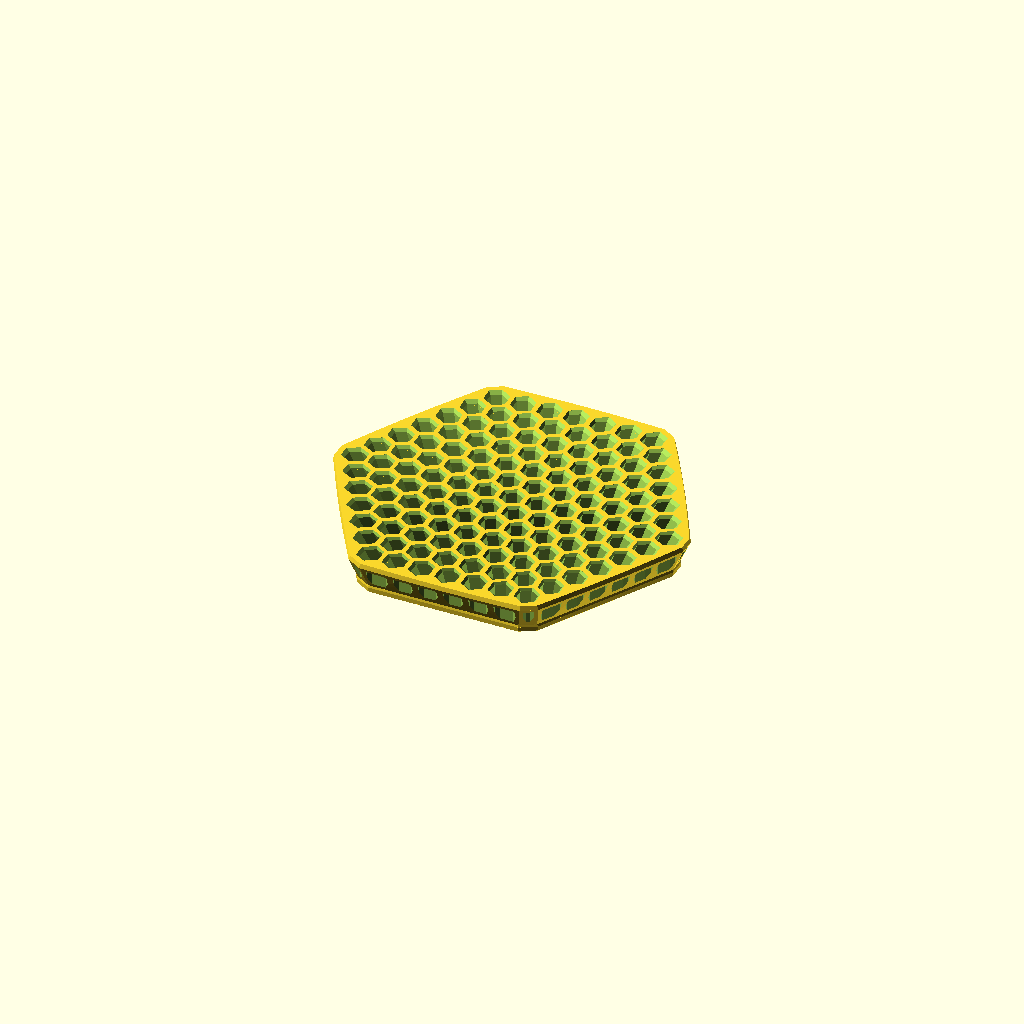
Cell 1: rendered with the file's own defaults.
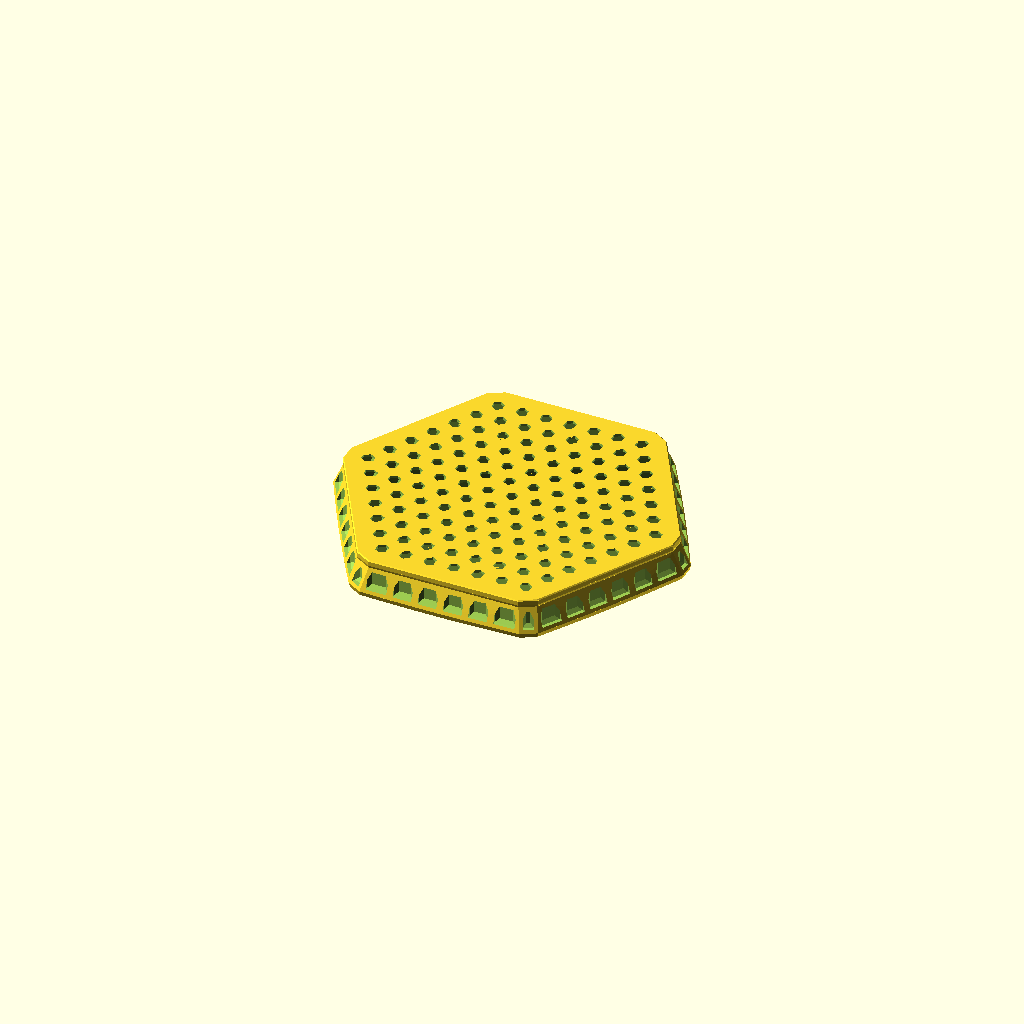
Cell 2 — print_face_down set to true, the other parameters unchanged.
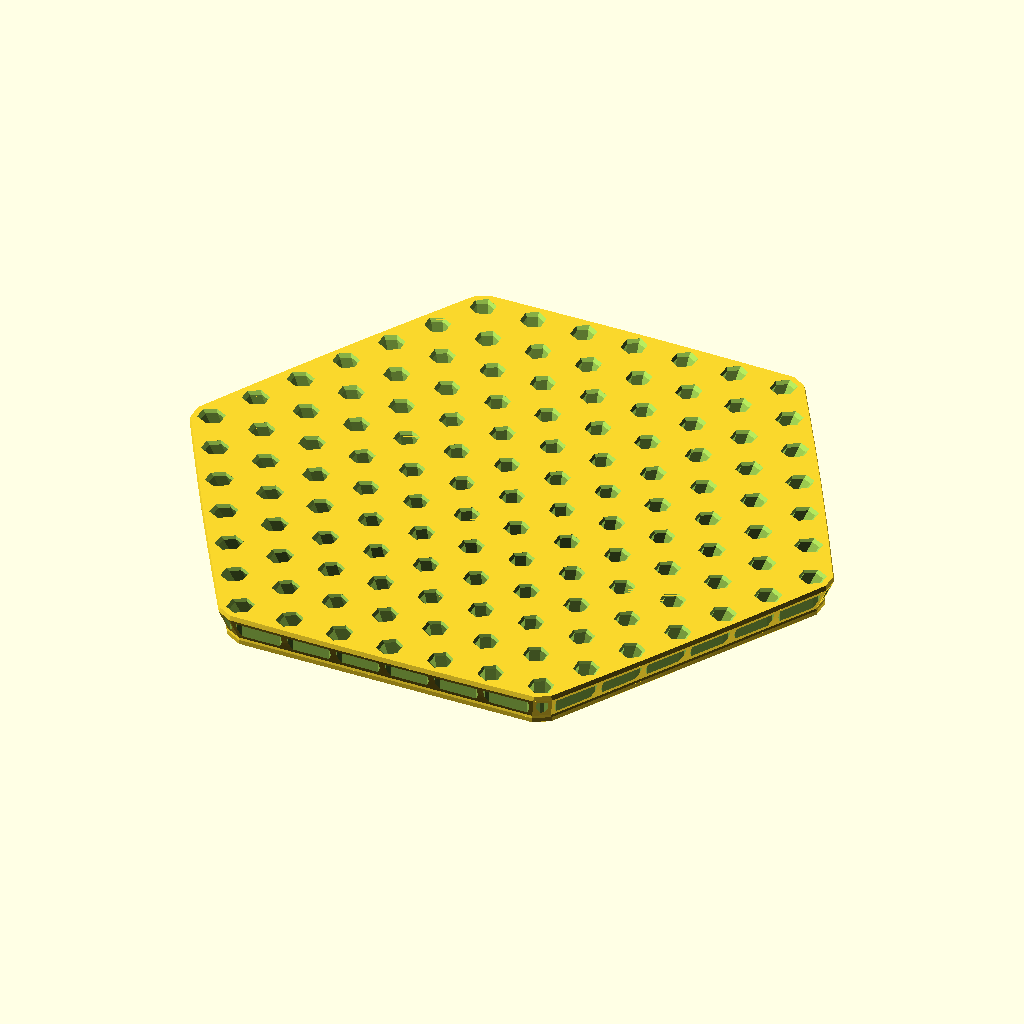
Cell 3: the same model with pitch = 19.3.
All cells are drawn from one camera (rotation 55°, 0°, 25°, orthographic, colour scheme Cornfield), so only the parameter changes between them.
OpenSCAD source file projects/hex-bit-stand/v17-continuous-web-127/hex_bit_stand_continuous_web_127_v17.scad:
// v17 - continuous-web, aligned-mouth 127-pocket bit stand.
// Extends v16 with a sixth ring: 36 pockets at 24 degrees outward.
// Units: mm. Functional shaft size is measured NORMAL to the tilted axis.
// Pocket axes: 0/4/8/12/16/20/24 degrees. Lattice-aligned shaft roll is retained.
// Pitch increases 9.45 -> 9.65 mm to retain the 1.3 mm minimum surface web.
// At 9.45 mm pitch the new ring-5/ring-6 top gap would be about 1.250 mm.
// The selected pitch gives about 1.450 mm; exported meshes must still be checked.
// Render and run validate.py after changing dimensions. Assertions alone are
// not a geometric clearance check. Default export is in the use orientation.

$fn = 48;
print_face_down = false;
export_part = "stand"; // "coupon" gives an thirteen-pocket first-layer test piece
min_surface_feature = 1.3;
ring_count = 6;
hex_flat_to_flat = 7.0;
pitch = 9.65;
base_thickness = 2.0;
pocket_depth = 12.0;
body_h = base_thickness + pocket_depth;
pocket_mouth_flat_to_flat = 8.5;
pocket_mouth_chamfer_h = 1.15;
shaft_hex_rotation = 30;
tilt_angles = [0, 4, 8, 12, 16, 20, 24];
floor_taper_h = 1.0;
floor_taper_degrees = 55;
floor_taper_inset = floor_taper_h * tan(floor_taper_degrees);
wall_margin = 3.8;
foot_flare = 0.6;
lower_edge_chamfer = 0.4;
top_chamfer_inset = 1.2;
z_foot_top = 2.10;
z_foot_blend = 3.00;
z_chamfer_start = body_h - 1.8;
panel_border = 1.3;
panel_depth = 1.2;
panel_taper_degrees = 50;
panel_taper_run = panel_depth * tan(panel_taper_degrees);
panel_bottom_z = z_foot_top - 0.05;
panel_front_outset = 2.0;
eps = 0.01;

function cross2(a,b) = a[0]*b[1]-a[1]*b[0];
function ring(q,r) = max(abs(q),abs(r),abs(q+r));
function xy(q,r) = [pitch*(q+r/2),pitch*sqrt(3)*r/2];
function radial(q,r) = ring(q,r)==0 ? [0,0] : xy(q,r)/norm(xy(q,r));
function tilt(q,r) = tilt_angles[ring(q,r)];
function axis_xy(q,r,z) = xy(q,r)+(z-base_thickness)*tan(tilt(q,r))*radial(q,r);
function hex_points(af) = [for(k=[0:5])
    (af/sqrt(3))*[cos(shaft_hex_rotation+60*k),sin(shaft_hex_rotation+60*k)]];

// Minimal rotation from vertical to the outward axis: no tangential yaw.
// The exact horizontal slice is stretched by sec(tilt) only radially.
// All shaft hexes start in the same lattice-aligned roll before being tilted.
function projected_hex(q,r,af,z) = let(u=radial(q,r),c=cos(tilt(q,r)),p=axis_xy(q,r,z))
    [for(v=hex_points(af)) p+v+(1/c-1)*(v*u)*u];

// Miter offset of a convex CCW polygon. Keeps its vertex ordering, so all
// neighbouring profiles can form a single continuous, ledge-free cutter.
function offset_poly(p,d) = [for(i=[0:len(p)-1]) let(
    e0=p[i]-p[(i+len(p)-1)%len(p)],e1=p[(i+1)%len(p)]-p[i],
    n0=[e0[1],-e0[0]]/norm(e0),n1=[e1[1],-e1[0]]/norm(e1))
    p[i]+d*(n0+n1)/(1+n0*n1)];

// Numeric convex hull for parameter-derived panel positions; there is no
// stale hard-coded mid-height perimeter when pitch or wall margin changes.
function lex_lt(a,b) = a[0]<b[0] || (a[0]==b[0] && a[1]<b[1]);
function sort_xy(a) = len(a)<2 ? a : let(p=a[floor(len(a)/2)]) concat(
    sort_xy([for(x=a) if(lex_lt(x,p)) x]), [p],
    sort_xy([for(x=a) if(lex_lt(p,x)) x]));
function drop_last(a) = [for(i=[0:len(a)-1]) if(i<len(a)-1) a[i]];
function add_hull(s,p) = len(s)<2 ? concat(s,[p]) :
    cross2(s[len(s)-1]-s[len(s)-2],p-s[len(s)-1])<=0.000001 ?
    add_hull(drop_last(s),p) : concat(s,[p]);
function half_hull(a,i=0,s=[]) = i>=len(a) ? s : half_hull(a,i+1,add_hull(s,a[i]));
function convex_poly(p) = let(a=sort_xy(p),b=[for(i=[len(a)-1:-1:0]) a[i]])
    concat(drop_last(half_hull(a)),drop_last(half_hull(b)));

coords = [for(q=[-ring_count:ring_count]) for(r=[-ring_count:ring_count])
    if(ring(q,r)<=ring_count) [q,r]];
function shell_points(z) = [for(qr=coords) for(v=hex_points(pocket_mouth_flat_to_flat))
    axis_xy(qr[0],qr[1],max(base_thickness,z))+v];
function shell_poly(z,extra=0) = offset_poly(convex_poly(shell_points(z)),wall_margin+extra);
panel_profile = shell_poly((z_foot_blend+z_chamfer_start)/2);

// Closed polyhedron made from successive equally sized CCW sections.
// Faces follow OpenSCAD's clockwise-from-outside convention.
module ruled_cutter(profiles,zs) {
    n=len(profiles[0]); m=len(profiles);
    polyhedron(
        points=[for(j=[0:m-1]) for(p=profiles[j]) [p[0],p[1],zs[j]]],
        faces=concat(
            [for(i=[1:n-2]) [0,i,i+1]],
            [for(i=[1:n-2]) [(m-1)*n,(m-1)*n+i+1,(m-1)*n+i]],
            [for(j=[0:m-2]) for(i=[0:n-1]) each [
                [j*n+i,(j+1)*n+i,(j+1)*n+(i+1)%n],
                [j*n+i,(j+1)*n+(i+1)%n,j*n+(i+1)%n]]]),
        convexity=12);
}

module pocket(q,r) {
    floor=projected_hex(q,r,hex_flat_to_flat,base_thickness);
    bore=offset_poly(floor,-floor_taper_inset);
    mouth_start=body_h-pocket_mouth_chamfer_h;
    // Every section has exactly the same hex phase. A single ruled cavity
    // replaces the previous union of differently rotated shaft/chamfer cuts.
    // The top two sections extend the cut through the face without changing
    // the specified dimensions at either exterior surface.
    profiles=[bore,bore,floor,
        projected_hex(q,r,hex_flat_to_flat,mouth_start),
        projected_hex(q,r,pocket_mouth_flat_to_flat,body_h),
        projected_hex(q,r,pocket_mouth_flat_to_flat,body_h+eps)];
    ruled_cutter(profiles,[-eps,base_thickness-floor_taper_h,base_thickness,
                           mouth_start,body_h,body_h+eps]);
}

// Retain the convex contoured shell, softened foot and top outer chamfer.
module shell_slice(z,extra) {
    translate([0,0,z]) linear_extrude(height=eps) polygon(shell_poly(z,extra));
}
module shell_segment(z0,e0,z1,e1) {
    hull() { shell_slice(z0,e0); shell_slice(z1-eps,e1); }
}
module body() {
    union() {
        shell_segment(0,foot_flare-lower_edge_chamfer,lower_edge_chamfer,foot_flare);
        shell_segment(lower_edge_chamfer,foot_flare,z_foot_top,foot_flare);
        shell_segment(z_foot_top,foot_flare,z_foot_blend,0);
        shell_segment(z_foot_blend,0,z_chamfer_start,0);
        shell_segment(z_chamfer_start,0,body_h,-top_chamfer_inset);
    }
}

// v13 open-bottom styling retained. Top/side borders grow to 1.3 mm.
// Profile is CCW; the left normal points into the body. Depth and border
// refer to this mid-height reference plane (the body itself is splayed).
module panel(p0,p1) {
    v=p1-p0; l=norm(v); u=v/l; normal=[-u[1],u[0]];
    w=l-2*panel_border; h=z_chamfer_start-panel_border-panel_bottom_z;
    iw=w-2*panel_taper_run; ih=h-panel_taper_run;
    assert(iw>=min_surface_feature,"Panel back flat too narrow");
    assert(ih>=min_surface_feature,"Panel back flat too short");
    multmatrix([[u[0],normal[0],0,p0[0]], [u[1],normal[1],0,p0[1]],
                [0,0,1,0], [0,0,0,1]])
    hull() {
        translate([panel_border,-panel_front_outset,panel_bottom_z])
            cube([w,panel_front_outset+0.02,h]);
        translate([panel_border+panel_taper_run,panel_depth-eps,panel_bottom_z])
            cube([iw,2*eps,ih]);
    }
}
module stand() {
    difference() {
        body();
        for(qr=coords) pocket(qr[0],qr[1]);
        for(i=[0:len(panel_profile)-1])
            panel(panel_profile[i],panel_profile[(i+1)%len(panel_profile)]);
    }
}

assert(ring_count==6 && len(coords)==127,"Expected six rings and 127 pockets");
assert(tilt_angles==[0,4,8,12,16,20,24],"Expected 0/4/8/12/16/20/24 deg tilt bands");
assert(min_surface_feature>=1.3,"No return to the experimental 0.5 mm webs");
assert(hex_flat_to_flat==7 && pitch>=9.65,"Revalidate changes to fit/spacing");
assert(pocket_mouth_flat_to_flat>=hex_flat_to_flat,"Mouth cannot constrict shaft");
assert(base_thickness>floor_taper_h,"Floor needs a through-bore section");
assert(hex_flat_to_flat-2*floor_taper_inset>4,"Bore collapsed");
assert(floor_taper_inset>=min_surface_feature,"Floor bearing band too narrow");
assert(panel_border>=min_surface_feature,"Panel border too narrow");
assert(wall_margin-top_chamfer_inset>=min_surface_feature,"Outer rim too narrow");
assert(panel_bottom_z>lower_edge_chamfer,"Preserve the lower lip");

// Coupon retains the exact production pocket coordinates/tilts and includes
// centre-to-ring-6 radial pairs plus adjacent three-pocket junctions. It has a
// simple 2 mm perimeter, not production side panels; use it for surface tests.
module coupon() {
    selected=[[0,0],[1,0],[2,0],[3,0],[4,0],[5,0],[6,0],
              [0,1],[1,1],[2,1],[3,1],[4,1],[5,1]];
    difference() {
        linear_extrude(height=body_h) offset(delta=2)
            hull() for(qr=selected)
                polygon(projected_hex(qr[0],qr[1],pocket_mouth_flat_to_flat,body_h));
        for(qr=selected) pocket(qr[0],qr[1]);
    }
}
module selected_part() {
    assert(export_part=="stand" || export_part=="coupon","Unknown export_part");
    if(export_part=="coupon") coupon(); else stand();
}
if(print_face_down) translate([0,0,body_h]) rotate([180,0,0]) selected_part();
else selected_part();
Customizer parameters (derived from the source; name, type, default, range or options):
print_face_down: bool, default false
export_part: string, default "stand"
min_surface_feature: number, default 1.3
ring_count: number, default 6
hex_flat_to_flat: number, default 7
pitch: number, default 9.65
base_thickness: number, default 2
pocket_depth: number, default 12
pocket_mouth_flat_to_flat: number, default 8.5
pocket_mouth_chamfer_h: number, default 1.15
shaft_hex_rotation: number, default 30
floor_taper_h: number, default 1
floor_taper_degrees: number, default 55
wall_margin: number, default 3.8
foot_flare: number, default 0.6
lower_edge_chamfer: number, default 0.4
top_chamfer_inset: number, default 1.2
z_foot_top: number, default 2.1
z_foot_blend: number, default 3
panel_border: number, default 1.3
panel_depth: number, default 1.2
panel_taper_degrees: number, default 50
panel_front_outset: number, default 2
eps: number, default 0.01
